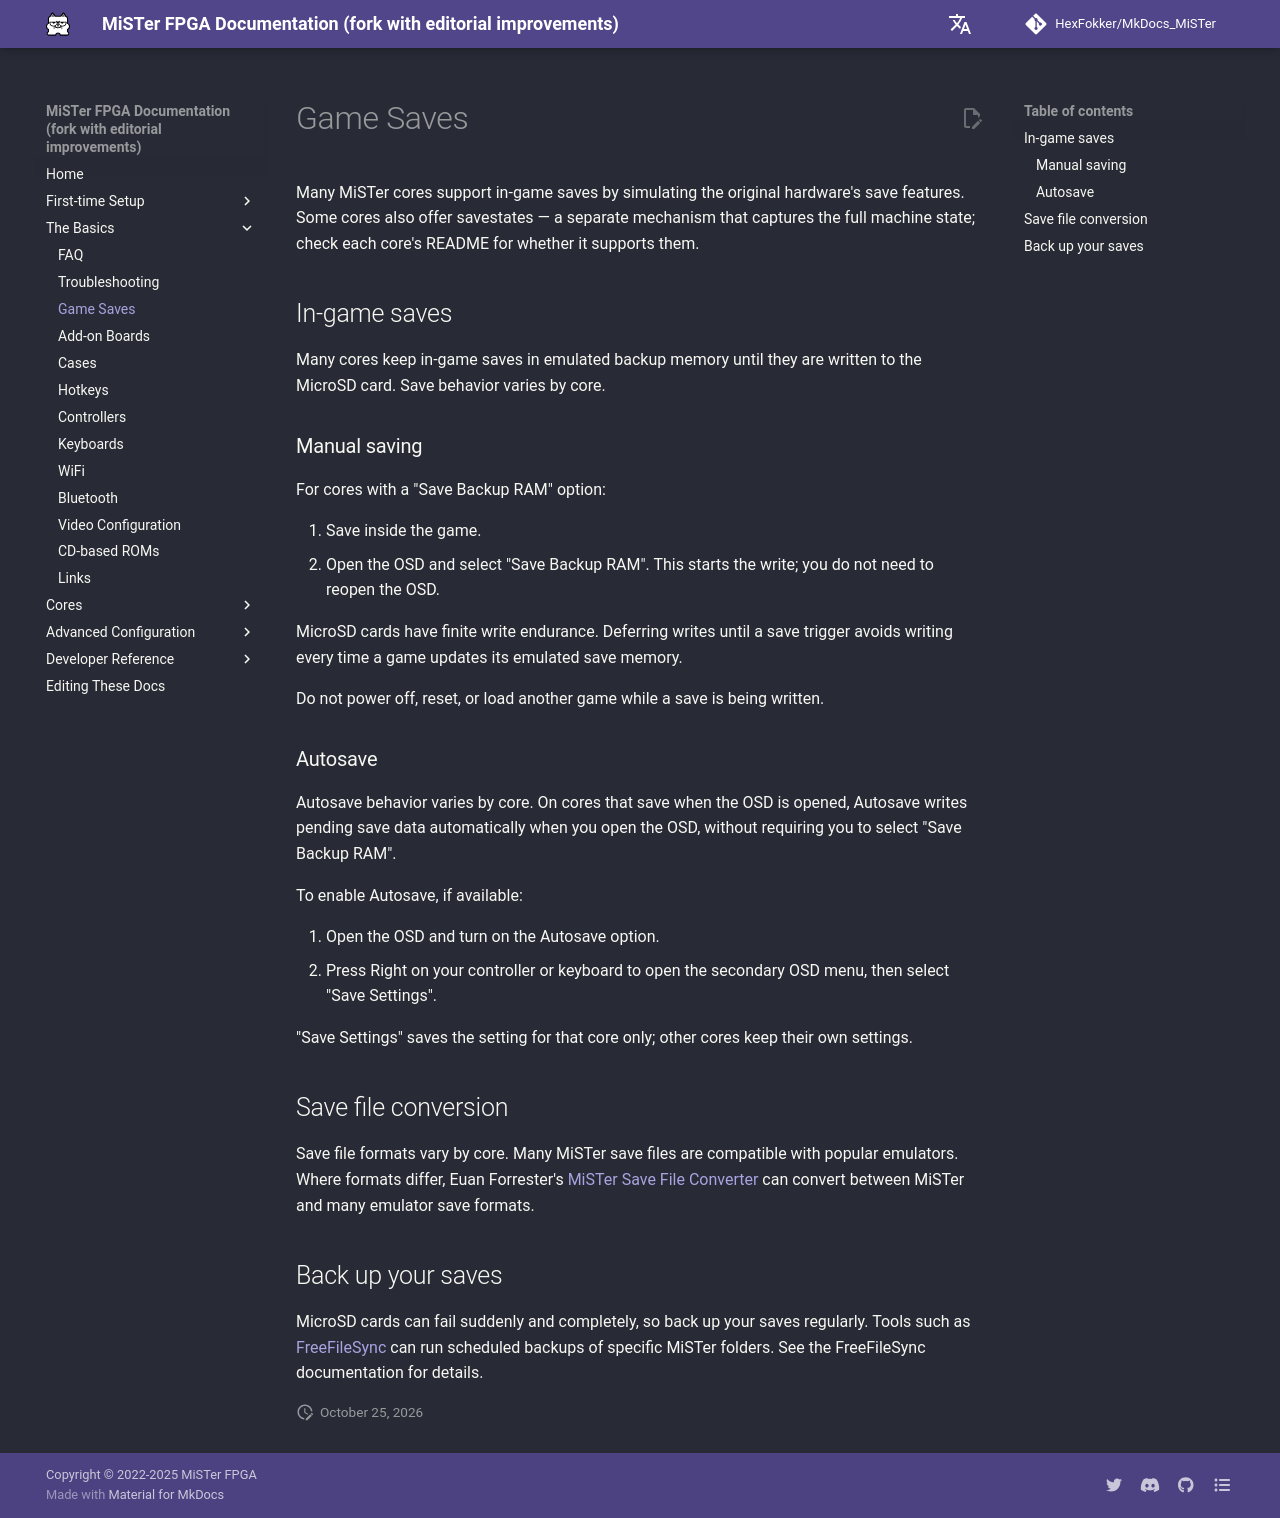

repository: HexFokker/MkDocs_MiSTer · page: basics/saves/index.html · generator: mkdocs

Many MiSTer cores support in-game saves by simulating the original hardware's save features. Some cores also offer savestates — a separate mechanism that captures the full machine state; check each core's README for whether it supports them.

## In-game saves

Many cores keep in-game saves in emulated backup memory until they are written to the MicroSD card. Save behavior varies by core.

### Manual saving

For cores with a "Save Backup RAM" option:

1. Save inside the game.
2. Open the OSD and select "Save Backup RAM". This starts the write; you do not need to reopen the OSD.

MicroSD cards have finite write endurance. Deferring writes until a save trigger avoids writing every time a game updates its emulated save memory.

Do not power off, reset, or load another game while a save is being written.

### Autosave

Autosave behavior varies by core. On cores that save when the OSD is opened, Autosave writes pending save data automatically when you open the OSD, without requiring you to select "Save Backup RAM".

To enable Autosave, if available:

1. Open the OSD and turn on the Autosave option.
2. Press Right on your controller or keyboard to open the secondary OSD menu, then select "Save Settings".

"Save Settings" saves the setting for that core only; other cores keep their own settings.

## Save file conversion

Save file formats vary by core. Many MiSTer save files are compatible with popular emulators. Where formats differ, Euan Forrester's [MiSTer Save File Converter](https://savefileconverter.com/#/mister){target=_blank} can convert between MiSTer and many emulator save formats.

## Back up your saves

MicroSD cards can fail suddenly and completely, so back up your saves regularly. Tools such as [FreeFileSync](https://freefilesync.org/){target=_blank} can run scheduled backups of specific MiSTer folders. See the FreeFileSync documentation for details.
